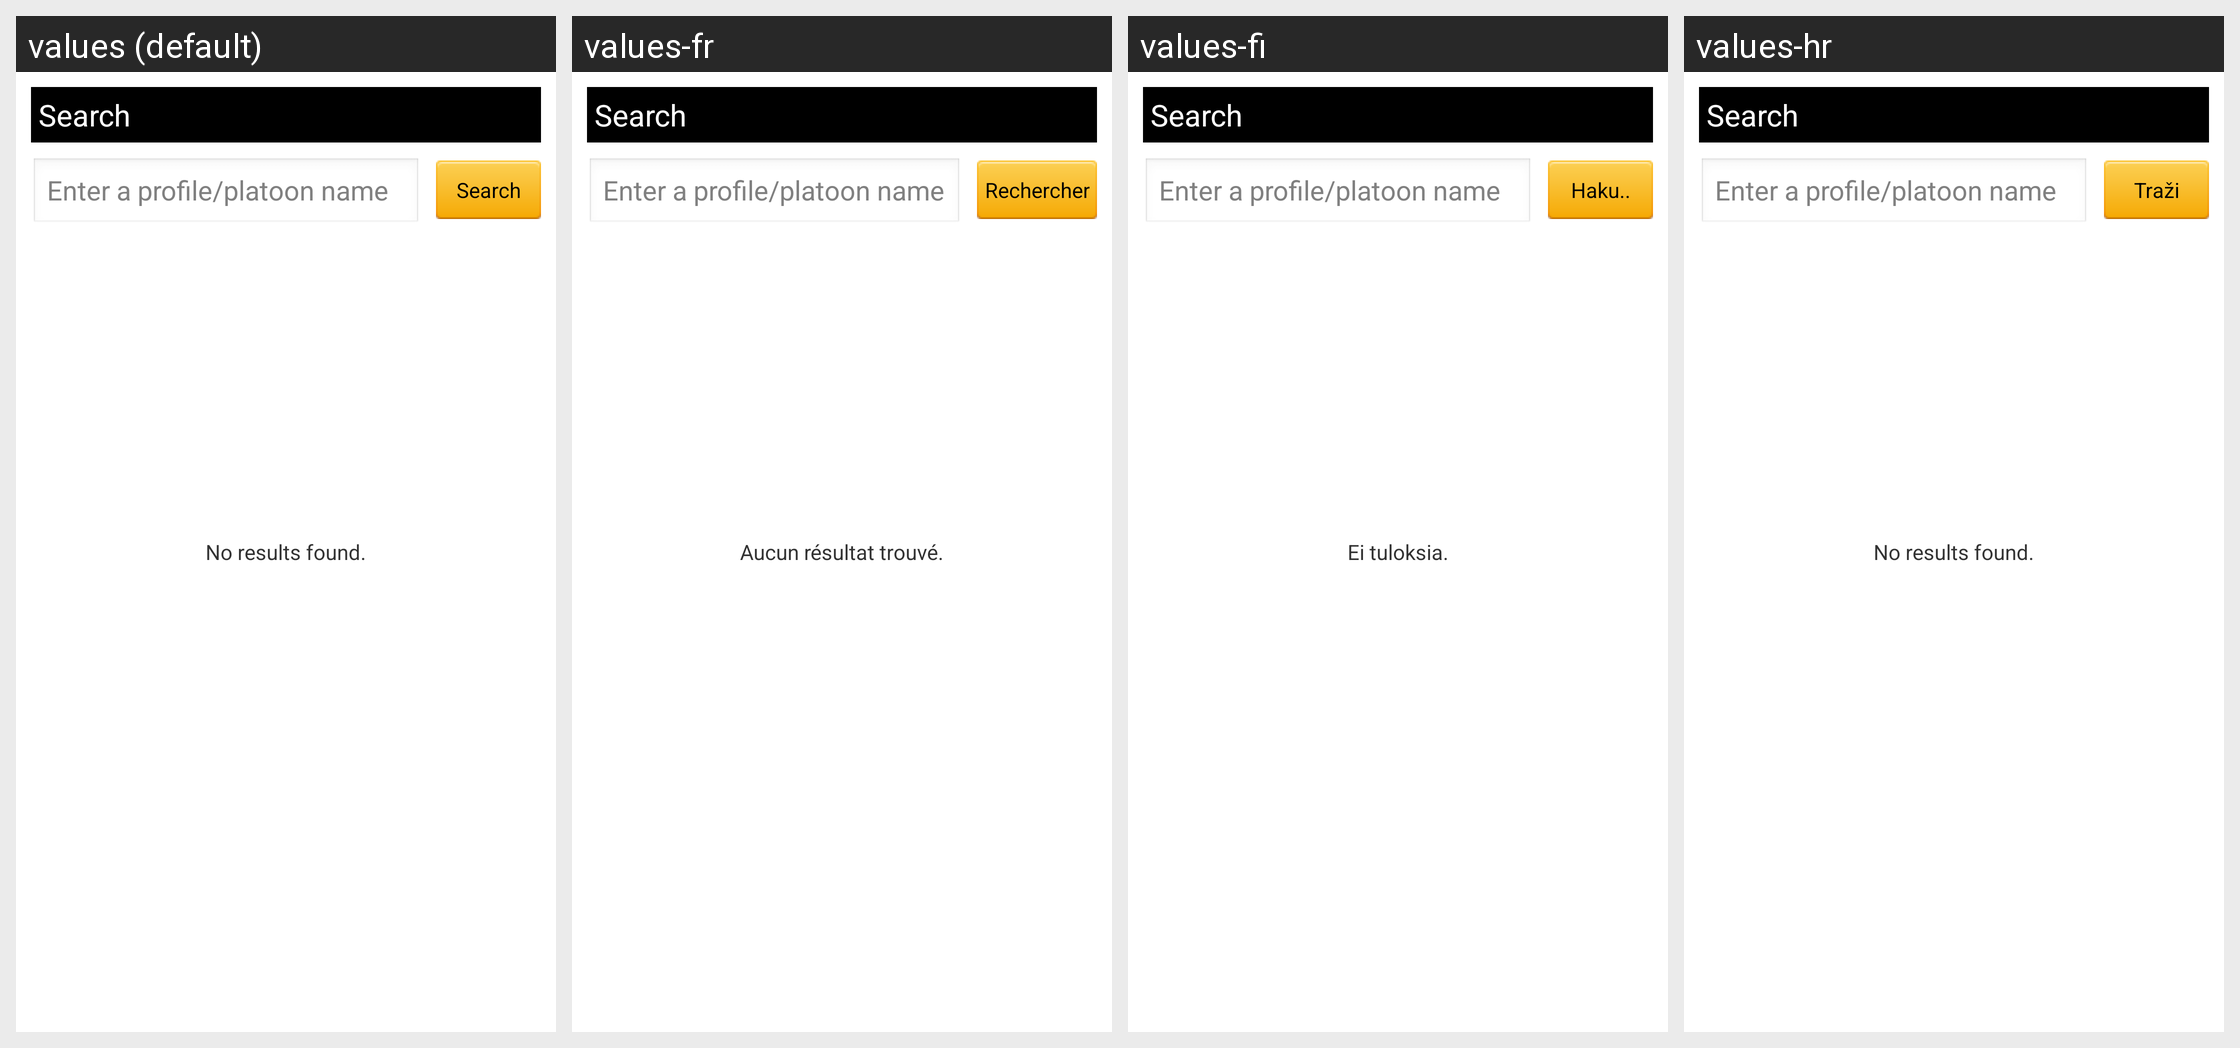

For this localized Android screen grid, give each drawn string resource with its value in every locale shown.
Android screen res/layout/activity_search.xml rendered under 4 locales, left to right: values (default), values-fr, values-fi, values-hr. Device: Nexus 5 (rendered at 1080×1920; each locale shown at half size, 540×960, under a caption strip naming it); theme android:Theme.Light.
Other locales in the repository, not shown: values-ar, values-cs, values-da, values-de, values-es, values-it, values-nl, values-pl, values-pt, values-ro, values-sr, values-sv.
Strings drawn on this screen, with the default value and each locale's value (text and hints the layout hard-codes, and strings that could not be matched under every locale, appear in the picture but are not listed):

label_search
  values: Search
  values-fr: Rechercher
  values-fi: Haku..
  values-hr: Traži

info_forum_search_hint
  values: Enter a profile/platoon name
  values-fr: Enter a profile/platoon name  [not translated; the default value is used]
  values-fi: Enter a profile/platoon name  [not translated; the default value is used]
  values-hr: Enter a profile/platoon name  [not translated; the default value is used]

info_xml_results_none
  values: No results found.
  values-fr: Aucun résultat trouvé.
  values-fi: Ei tuloksia.
  values-hr: No results found.
